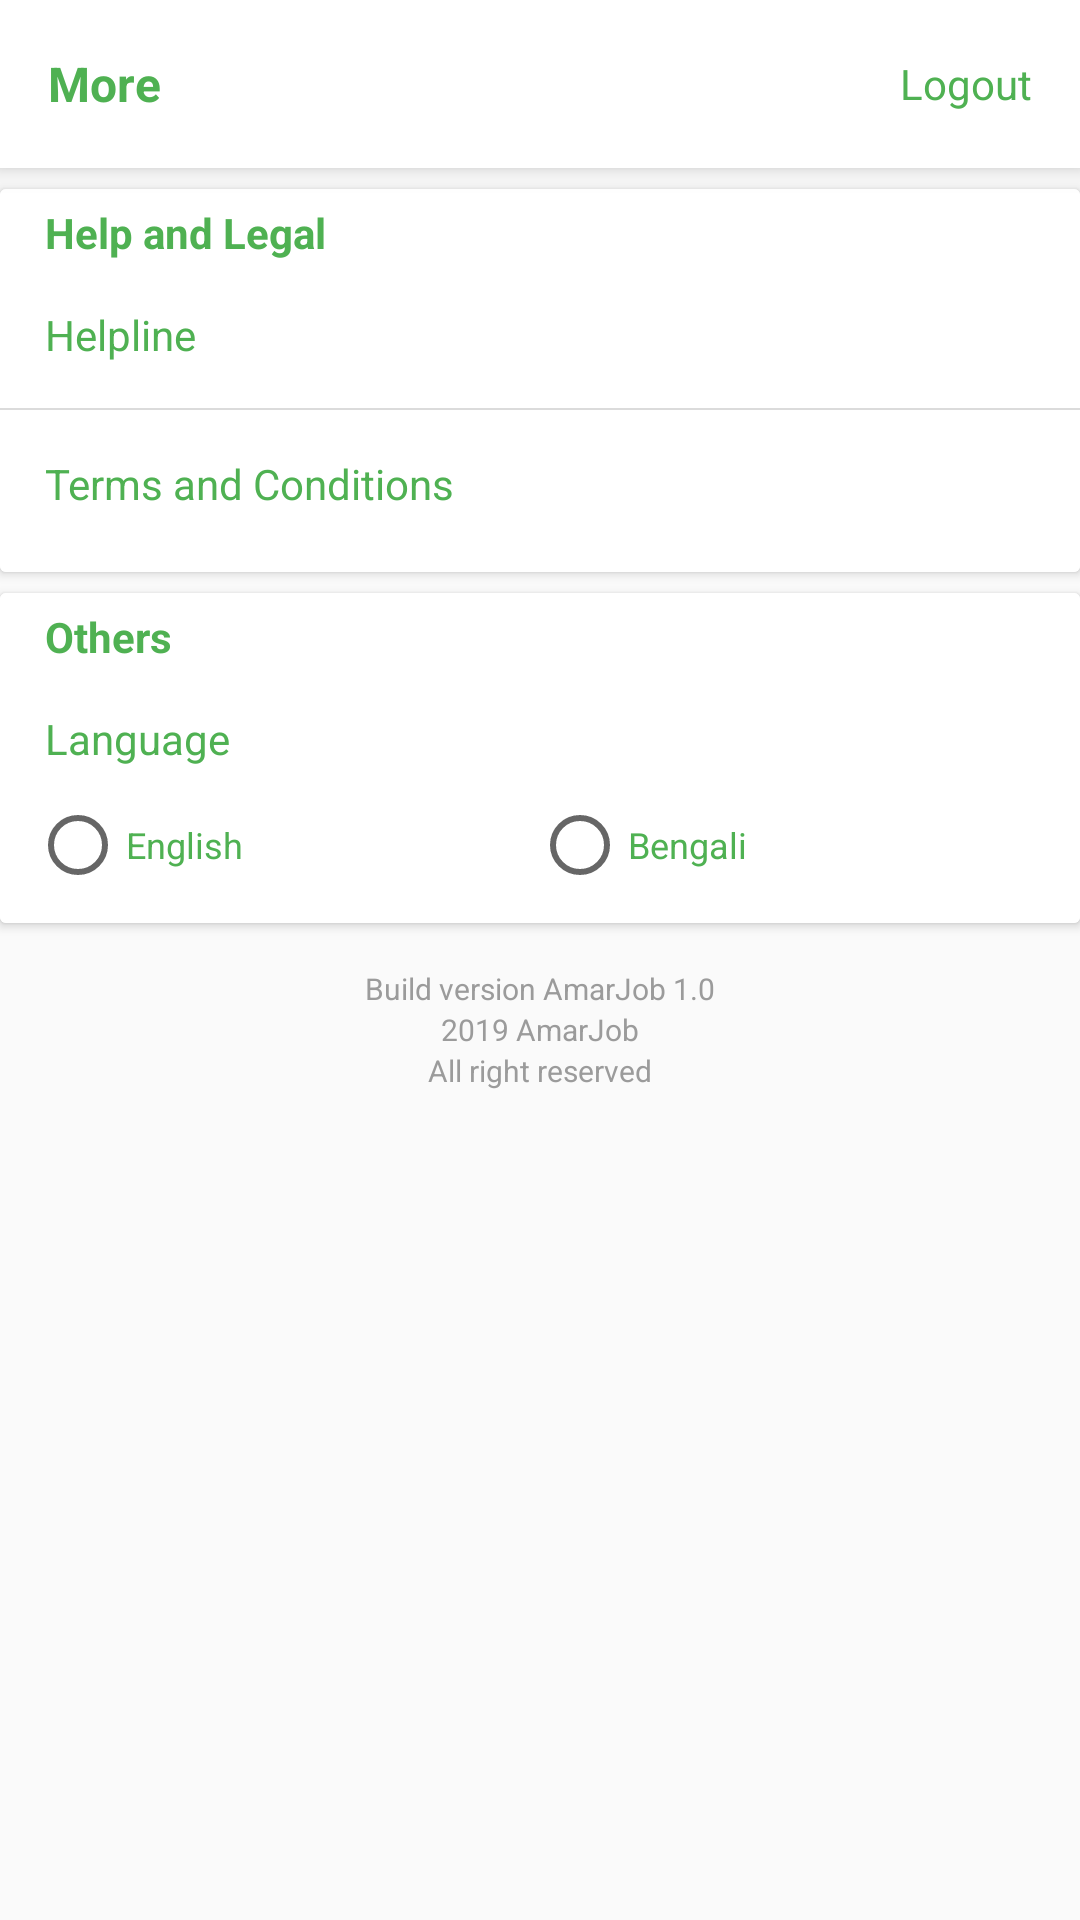

Produce the Android XML layout that renders to this screen, including the resource entries it uses.
<!-- AndroidManifest.xml: application theme AppTheme -->
<!-- res/layout/fragment_more.xml -->
<?xml version="1.0" encoding="utf-8"?>
<layout>
    <LinearLayout xmlns:android="http://schemas.android.com/apk/res/android"
        xmlns:app="http://schemas.android.com/apk/res-auto"
        xmlns:tools="http://schemas.android.com/tools"
        android:layout_width="match_parent"
        android:layout_height="match_parent"
        android:orientation="vertical"
        tools:context=".view.fragment.MoreFragment">


        <androidx.appcompat.widget.Toolbar
            android:id="@+id/toolbar"
            android:layout_width="match_parent"
            android:layout_height="?attr/actionBarSize"
            android:background="@color/white"
            android:elevation="5dp">

            <RelativeLayout
                android:layout_width="match_parent"
                android:layout_height="wrap_content"
                android:layout_marginRight="16dp"
                android:orientation="horizontal">

                <TextView
                    android:layout_width="wrap_content"
                    android:layout_height="wrap_content"
                    android:layout_centerVertical="true"
                    android:text="More"
                    android:textColor="@color/colorPrimary"
                    android:textSize="@dimen/text_size_large"
                    android:textStyle="bold" />


                <TextView
                    android:layout_width="wrap_content"
                    android:layout_height="wrap_content"
                    android:layout_alignParentRight="true"
                    android:layout_centerVertical="true"
                    android:drawablePadding="5dp"
                    android:gravity="center"
                    android:text="Logout"
                    android:id="@+id/logoutTV"
                    android:textColor="@color/colorPrimary"
                    android:textSize="@dimen/text_size_medium" />


            </RelativeLayout>

        </androidx.appcompat.widget.Toolbar>


        <ScrollView
            android:layout_width="match_parent"
            android:layout_height="wrap_content">

            <LinearLayout
                android:layout_width="match_parent"
                android:layout_height="wrap_content"
                android:orientation="vertical">


                <androidx.cardview.widget.CardView
                    android:layout_width="match_parent"
                    android:layout_height="wrap_content"
                    android:layout_marginTop="7dp"
                    android:layout_marginBottom="4dp">

                    <LinearLayout
                        android:layout_width="match_parent"
                        android:layout_height="wrap_content"
                        android:background="@color/white"
                        android:orientation="vertical">


                        <TextView
                            android:layout_width="wrap_content"
                            android:layout_height="wrap_content"
                            android:paddingLeft="15dp"
                            android:paddingTop="5dp"
                            android:paddingRight="15dp"
                            android:text="Help and Legal"
                            android:textColor="@color/colorPrimary"
                            android:textSize="14sp"
                            android:textStyle="bold" />

                        <LinearLayout
                            android:id="@+id/helpLineL"
                            android:layout_width="match_parent"
                            android:layout_height="wrap_content"
                            android:orientation="vertical"
                            android:paddingTop="5dp">


                            <TextView
                                android:id="@+id/helpLineTV"
                                android:layout_width="match_parent"
                                android:layout_height="wrap_content"
                                android:layout_marginLeft="15dp"
                                android:maxLines="1"
                                android:paddingTop="10dp"
                                android:paddingBottom="15dp"
                                android:text="Helpline"
                                android:textColor="@color/colorPrimary"
                                android:textSize="14sp" />

                            <View
                                android:layout_width="match_parent"
                                android:layout_height=".5dp"
                                android:background="@color/offWhite" />

                        </LinearLayout>


                        <LinearLayout
                            android:id="@+id/termsOfUseL"
                            android:layout_width="match_parent"
                            android:layout_height="wrap_content"
                            android:layout_marginBottom="5dp"
                            android:orientation="vertical"
                            android:paddingTop="5dp">


                            <TextView
                                android:id="@+id/termsOfUseTV"
                                android:layout_width="match_parent"
                                android:layout_height="wrap_content"
                                android:layout_marginLeft="15dp"
                                android:maxLines="1"
                                android:paddingTop="10dp"
                                android:paddingBottom="15dp"
                                android:text="Terms and Conditions"
                                android:textColor="@color/colorPrimary"
                                android:textSize="14sp" />

                        </LinearLayout>


                    </LinearLayout>

                </androidx.cardview.widget.CardView>


                <androidx.cardview.widget.CardView
                    android:layout_width="match_parent"
                    android:layout_height="wrap_content"
                    android:layout_marginTop="3dp"
                    android:layout_marginBottom="5dp">


                    <LinearLayout
                        android:layout_width="match_parent"
                        android:layout_height="wrap_content"
                        android:background="@color/white"
                        android:orientation="vertical">

                        <TextView
                            android:layout_width="wrap_content"
                            android:layout_height="wrap_content"
                            android:paddingLeft="15dp"
                            android:paddingTop="5dp"
                            android:paddingRight="15dp"
                            android:text="Others"
                            android:textColor="@color/colorPrimary"
                            android:textSize="14sp"
                            android:textStyle="bold" />

                        <TextView
                            android:layout_width="wrap_content"
                            android:layout_height="wrap_content"
                            android:layout_marginLeft="15dp"
                            android:maxLines="1"
                            android:paddingTop="15dp"
                            android:text="Language"
                            android:textColor="@color/colorPrimary"
                            android:textSize="14sp" />

                        <LinearLayout
                            android:layout_width="match_parent"
                            android:layout_height="wrap_content"
                            android:layout_marginLeft="10dp"
                            android:layout_marginTop="10dp"
                            android:layout_marginRight="15dp"
                            android:layout_marginBottom="10dp"
                            android:orientation="horizontal">

                            <RadioButton
                                android:id="@+id/englishRB"
                                android:layout_width="0dp"
                                android:layout_height="wrap_content"
                                android:layout_weight=".5"
                                android:text="English"
                                android:textColor="@color/colorPrimary"
                                android:textSize="12sp" />

                            <RadioButton
                                android:id="@+id/banglaRB"
                                android:layout_width="0dp"
                                android:layout_height="wrap_content"
                                android:layout_weight=".5"
                                android:text="Bengali"
                                android:textColor="@color/colorPrimary"
                                android:textSize="12sp" />
                        </LinearLayout>
                    </LinearLayout>
                </androidx.cardview.widget.CardView>


                <LinearLayout
                    android:id="@+id/versionL"
                    android:layout_width="match_parent"
                    android:layout_height="wrap_content"
                    android:layout_gravity="center"
                    android:layout_marginTop="10dp"
                    android:layout_marginBottom="10dp"
                    android:gravity="center"
                    android:orientation="vertical"
                    android:paddingLeft="15dp"
                    android:paddingRight="15dp">

                    <TextView
                        android:layout_width="wrap_content"
                        android:layout_height="wrap_content"
                        android:maxLines="1"
                        android:text="Build version AmarJob 1.0"
                        android:textColor="@color/light_gray"
                        android:textSize="10sp" />


                    <TextView
                        android:layout_width="wrap_content"
                        android:layout_height="wrap_content"
                        android:text="2019 AmarJob"
                        android:textColor="@color/light_gray"
                        android:textSize="10sp" />

                    <TextView
                        android:layout_width="wrap_content"
                        android:layout_height="wrap_content"
                        android:text="All right reserved"
                        android:textColor="@color/light_gray"
                        android:textSize="10sp" />
                </LinearLayout>


            </LinearLayout>

        </ScrollView>

    </LinearLayout>
</layout>
<!-- resources referenced by this layout -->
<resources>
  <color name="colorPrimary">#4FB152</color>
  <color name="light_gray">#9B9B9B</color>
  <color name="offWhite">#DBDBDB</color>
  <color name="white">#FFFFFF</color>
  <dimen name="text_size_large">16sp</dimen>
  <dimen name="text_size_medium">14sp</dimen>
  <style name="AppTheme" parent="Theme.AppCompat.Light.DarkActionBar">
          
          <item name="colorPrimary">@color/colorPrimary</item>
          <item name="colorPrimaryDark">@color/colorPrimaryDark</item>
          <item name="colorAccent">@color/colorAccent</item>
      </style>
  <color name="colorPrimaryDark">#ffffff</color>
  <color name="colorAccent">#000000</color>
</resources>
